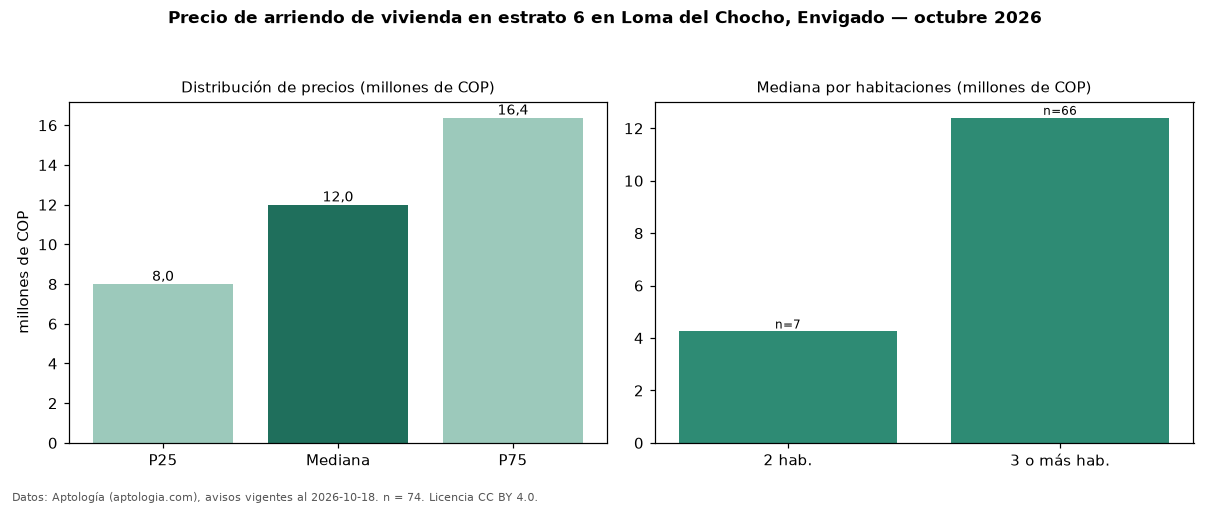

The file beside this chart, header and first rows:
seccion, metrica, valor, moneda, n
precio, p25, 8000000, COP, 74
precio, mediana, 12000000, COP, 74
precio, p75, 16375000, COP, 74
precio, minimo, 3750000, COP, 74
precio, maximo, 26700000, COP, 74
m2, mediana_precio_m2, 48994, COP, 74
m2, area_mediana_m2, 247.5, m2, 74
banos, mediana_banos, 4.0, , 
parqueadero, pct_con_parqueadero, 100.0, %, 73
estrato, estrato_mas_frecuente, 6, , 74
habitaciones, 2, 4250000, COP, 7
habitaciones, 3+, 12400000, COP, 66
fuente, fecha_datos, 2026-10-18, , 
fuente, atribucion, https://www.aptologia.com/arriendo/envig…, , 
fuente, licencia, CC BY 4.0, , 
